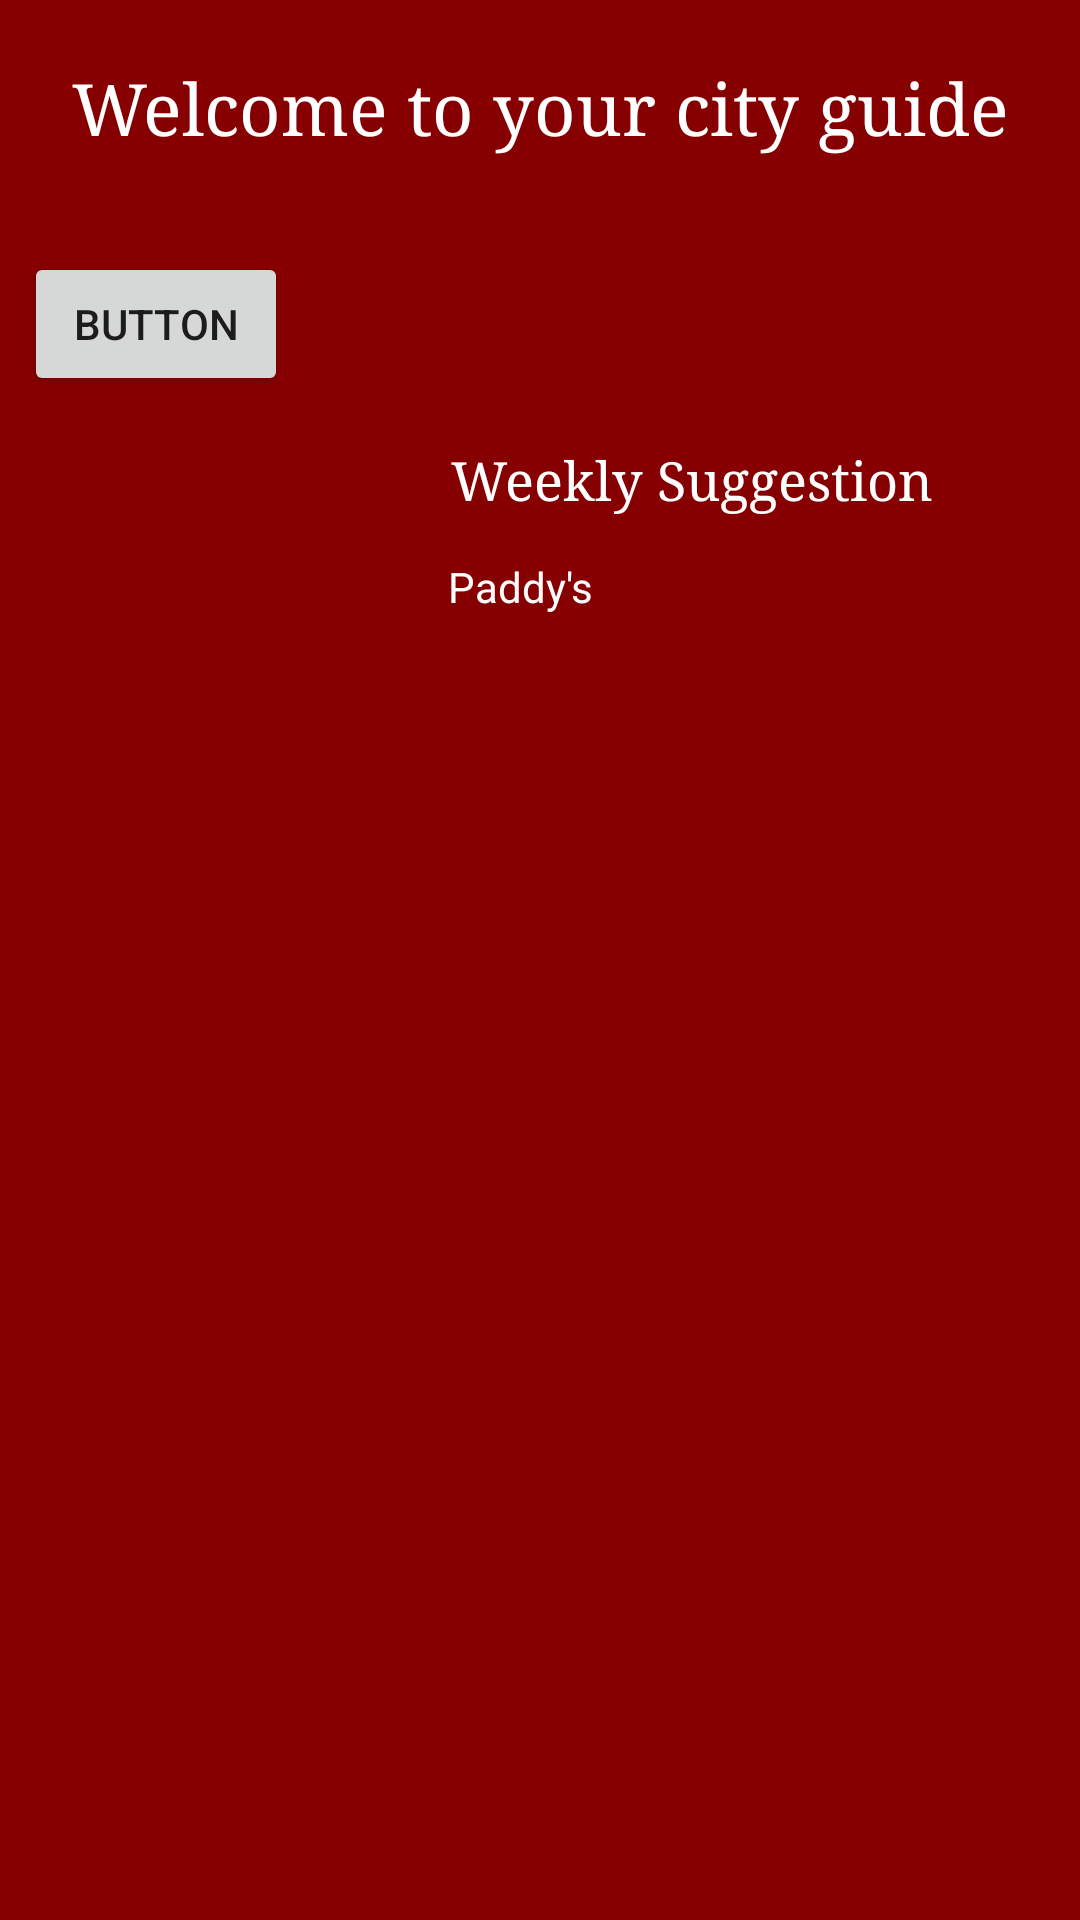

This screen was rendered from an Android layout file. Write that file and the resources it references.
<!-- AndroidManifest.xml: activity theme Theme.AppCompat.Light.NoActionBar -->
<!-- res/layout/activity_main.xml -->
<?xml version="1.0" encoding="utf-8"?>
<android.support.constraint.ConstraintLayout
        xmlns:android="http://schemas.android.com/apk/res/android"
        xmlns:tools="http://schemas.android.com/tools"
        xmlns:app="http://schemas.android.com/apk/res-auto"
        android:layout_width="match_parent"
        android:layout_height="match_parent"
        tools:context=".mainActivity" android:background="@drawable/gradientbackground">

    <ImageView
            android:layout_width="0dp"
            android:layout_height="0dp" app:srcCompat="@drawable/turningtorso"
            android:id="@+id/imageView"
            android:scaleType="centerCrop" app:layout_constraintTop_toTopOf="parent"
            app:layout_constraintStart_toStartOf="parent"
            app:layout_constraintBottom_toBottomOf="parent"
            app:layout_constraintVertical_bias="0.0" app:layout_constraintEnd_toEndOf="parent"
            android:adjustViewBounds="true" android:cropToPadding="true" android:background="@color/aColor"/>
    <TextView
            android:text=" Weekly Suggestion"
            android:layout_width="200dp"
            android:layout_height="30dp"
            android:id="@+id/textView2" android:textSize="18sp"
            android:fontFamily="serif" android:textColor="@android:color/white"
            android:layout_marginEnd="8dp"
            app:layout_constraintEnd_toEndOf="parent" android:layout_marginTop="148dp"
            app:layout_constraintTop_toTopOf="parent" android:layout_marginStart="8dp"
            app:layout_constraintStart_toStartOf="parent" app:layout_constraintHorizontal_bias="0.955"
            android:background="@color/aColor"/>
    <TextView
            android:text=" Paddy's"
            android:layout_width="200dp"
            android:layout_height="70dp"
            android:id="@+id/textView3"
            app:layout_constraintTop_toBottomOf="@+id/textView2" app:layout_constraintStart_toStartOf="parent"
            android:layout_marginStart="8dp" app:layout_constraintEnd_toEndOf="parent" android:layout_marginEnd="8dp"
            app:layout_constraintHorizontal_bias="0.958" android:fontFamily="sans-serif" android:textSize="14sp"
            android:textColor="@android:color/white" android:layout_marginTop="8dp"/>
    <TextView
            android:text="Welcome to your city guide"
            android:layout_width="0dp"
            android:layout_height="wrap_content"
            android:id="@+id/textView4" android:textColor="@android:color/white"
            android:layout_marginTop="20dp" app:layout_constraintTop_toTopOf="parent" android:layout_marginEnd="8dp"
            app:layout_constraintEnd_toEndOf="parent" android:layout_marginStart="8dp"
            app:layout_constraintStart_toStartOf="parent" android:textAlignment="center" android:textSize="24sp"
            android:fontFamily="serif"/>
    <Button
            android:text="Button"
            android:layout_width="wrap_content"
            android:layout_height="wrap_content"
            android:id="@+id/button" app:layout_constraintStart_toStartOf="parent" android:layout_marginStart="8dp"
            android:layout_marginTop="84dp" app:layout_constraintTop_toTopOf="parent" android:onClick="toAWPlaces"/>
</android.support.constraint.ConstraintLayout>
<!-- resources referenced by this layout -->
<resources>
  <color name="aColor">#870001</color>
  <!-- drawable gradientbackground (drawable) -->
  <?xml version="1.0" encoding="utf-8"?>
  <shape android:shape="rectangle" xmlns:android="http://schemas.android.com/apk/res/android">
      <gradient
  
              android:type="linear"
              android:startColor="#B94455"
              android:endColor="#870001"
              android:angle="90"/>
  
  </shape>
  <!-- drawable turningtorso: jpg bitmap (drawable, 146910 bytes) -->
</resources>
